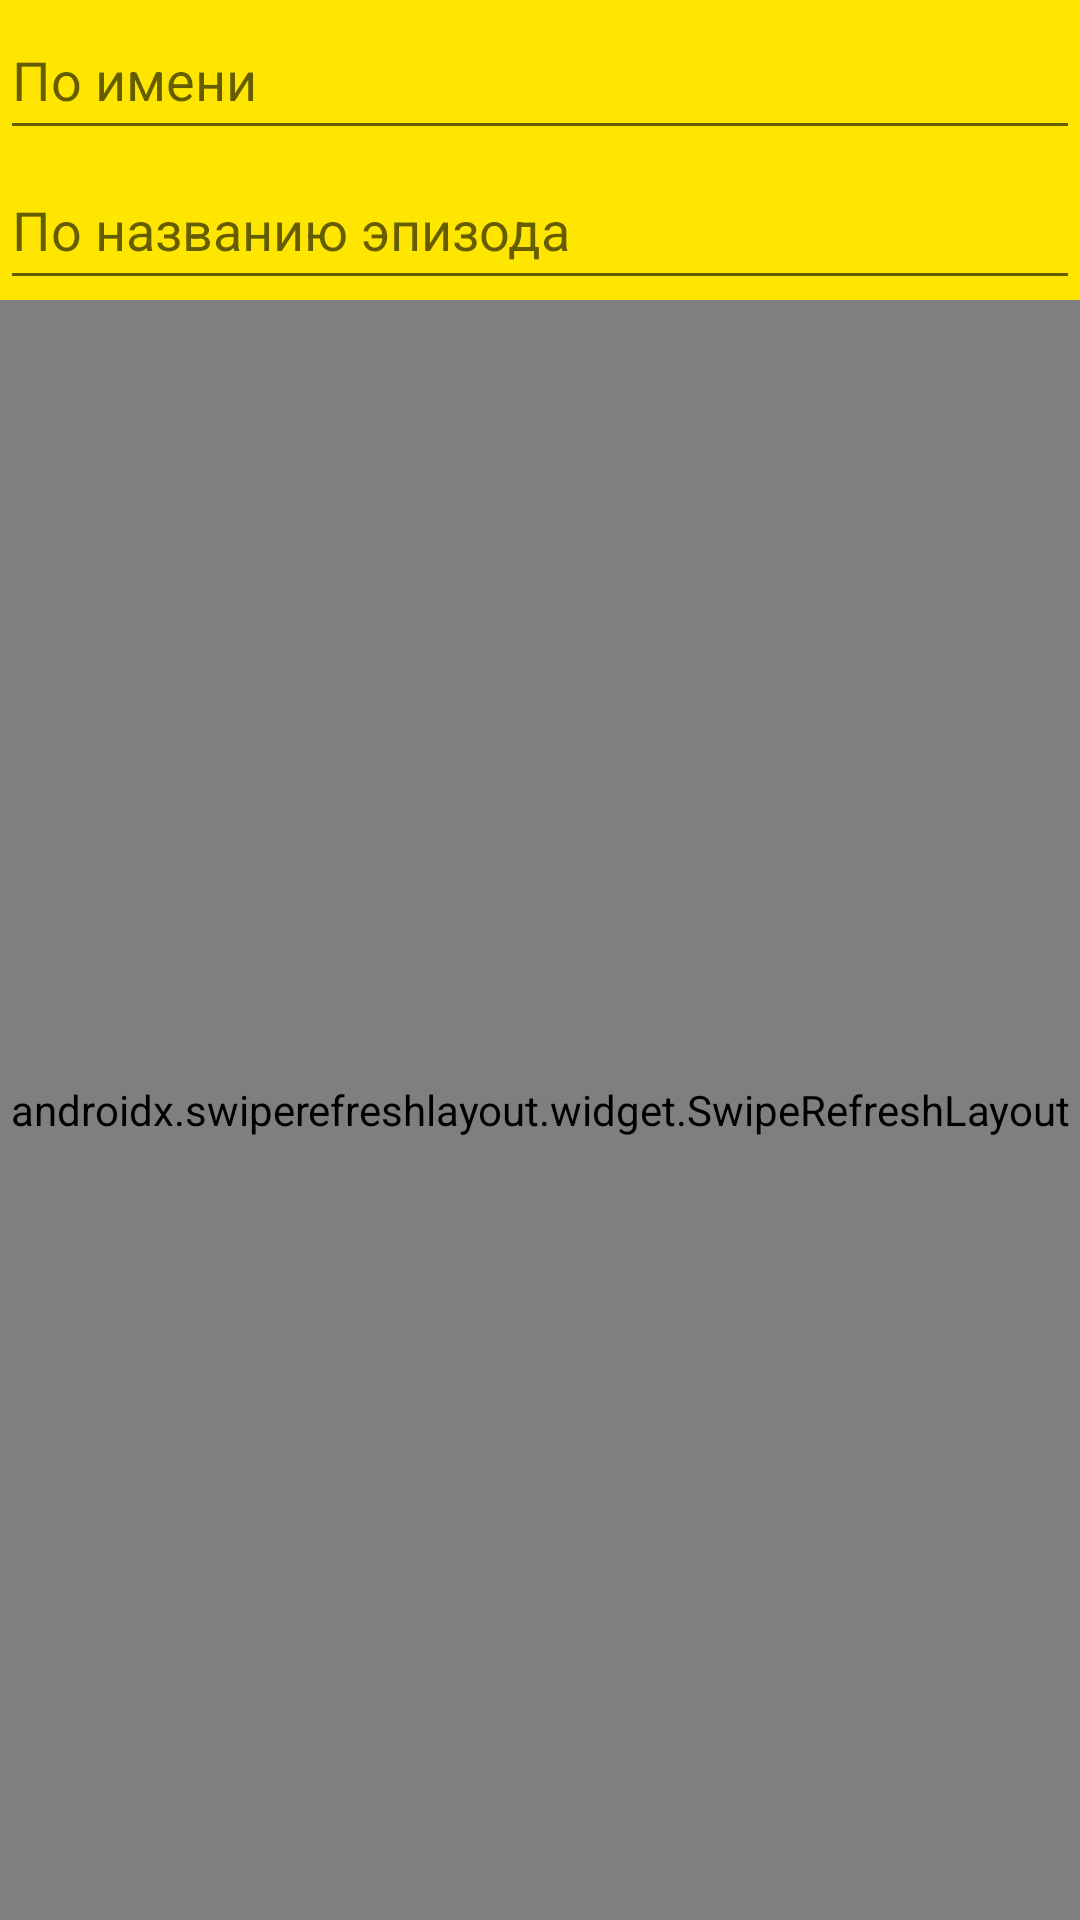

Produce the Android XML layout that renders to this screen, including the resource entries it uses.
<!-- AndroidManifest.xml: application theme Theme.Splash_screen -->
<!-- res/layout/fragment_episodes.xml -->
<?xml version="1.0" encoding="utf-8"?>
<androidx.constraintlayout.widget.ConstraintLayout xmlns:android="http://schemas.android.com/apk/res/android"
    xmlns:tools="http://schemas.android.com/tools"
    android:layout_width="match_parent"
    android:layout_height="match_parent"
    xmlns:app="http://schemas.android.com/apk/res-auto"
    android:background="@color/yellow"
    tools:context=".sil.presentation.fragments.episodes.EpisodesFragment">

    <EditText
        android:id="@+id/search_name"
        android:layout_width="match_parent"
        android:layout_height="50dp"
        android:hint="@string/name"
        app:layout_constraintEnd_toEndOf="parent"
        app:layout_constraintStart_toStartOf="parent"
        app:layout_constraintTop_toTopOf="parent"/>

    <EditText
        android:id="@+id/search_episode"
        android:layout_width="match_parent"
        android:layout_height="50dp"
        android:hint="@string/episode"
        app:layout_constraintEnd_toEndOf="parent"
        app:layout_constraintStart_toStartOf="parent"
        app:layout_constraintTop_toBottomOf="@id/search_name"/>


    <androidx.swiperefreshlayout.widget.SwipeRefreshLayout
        android:id="@+id/swiperefresh"
        android:layout_width="match_parent"
        android:layout_height="0dp"
        app:layout_constraintBottom_toBottomOf="parent"
        app:layout_constraintEnd_toEndOf="parent"
        app:layout_constraintStart_toStartOf="parent"
        app:layout_constraintTop_toBottomOf="@id/search_episode">

        <androidx.recyclerview.widget.RecyclerView
            android:id="@+id/rcViewEpisodes"
            android:layout_width="match_parent"
            android:layout_height="0dp"
            app:layout_constraintBottom_toBottomOf="parent"
            app:layout_constraintEnd_toEndOf="parent"
            app:layout_constraintStart_toStartOf="parent"
            app:layout_constraintTop_toBottomOf="@id/search_episode"/>

    </androidx.swiperefreshlayout.widget.SwipeRefreshLayout>

</androidx.constraintlayout.widget.ConstraintLayout>
<!-- resources referenced by this layout -->
<resources>
  <color name="yellow">#FFE600</color>
  <string name="episode">По названию эпизода</string>
  <string name="name">По имени</string>
  <style name="Theme.Splash_screen" parent="Theme.MaterialComponents.DayNight.DarkActionBar">
          
          <item name="colorPrimary">@color/gray</item>
          <item name="colorPrimaryVariant">@color/black</item>
          <item name="colorOnPrimary">@color/white</item>
          
          <item name="colorSecondary">@color/teal_200</item>
          <item name="colorSecondaryVariant">@color/teal_700</item>
          <item name="colorOnSecondary">@color/black</item>
          
          <item name="android:statusBarColor">?attr/colorPrimaryVariant</item>
          
      </style>
  <color name="gray">#7398D1</color>
  <color name="black">#FF000000</color>
  <color name="white">#FFFFFFFF</color>
  <color name="teal_200">#FF03DAC5</color>
  <color name="teal_700">#FF018786</color>
</resources>
